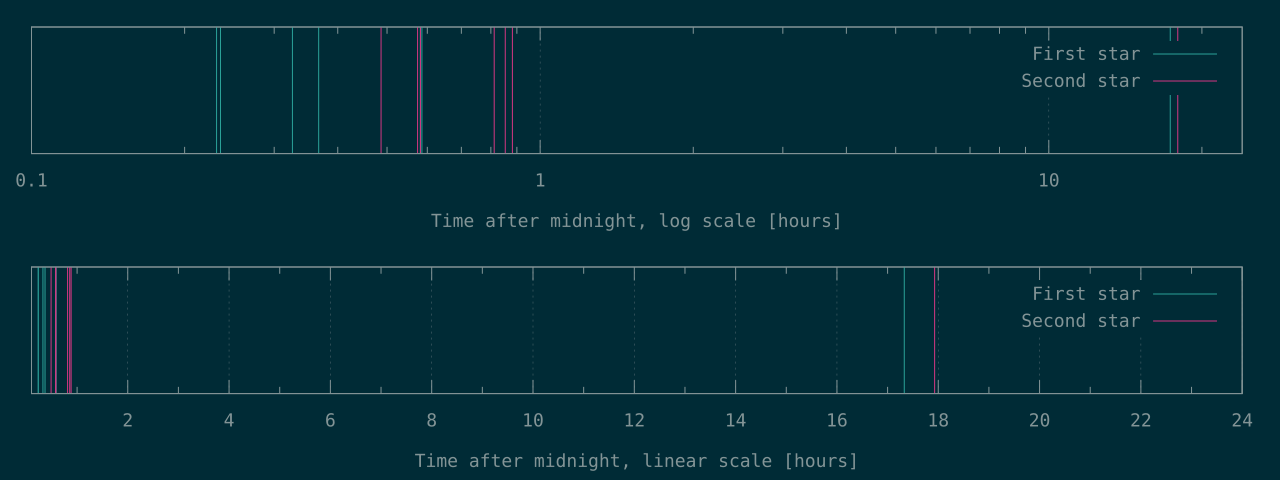

Source data for this figure (header and first rows):
832	1752
847	2067
1173	2094
1321	2924
2093	3074
2108	3175
62385	64542
